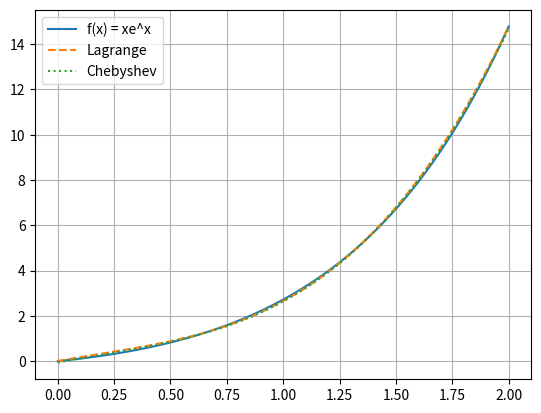
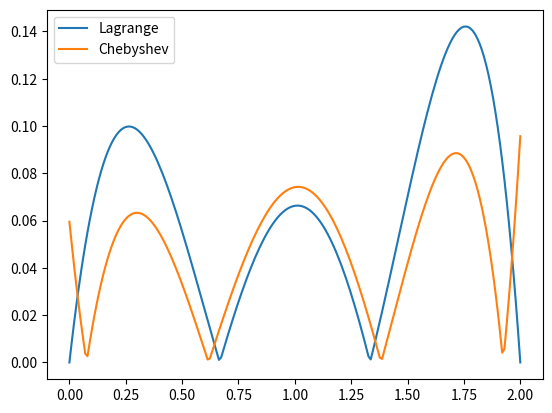

Source code (Python) for these figures, in order:
import numpy as np
import matplotlib.pyplot as plt


# Definimos la funcion base del polinomio de Lagrange
def Lagrange_base(x_nodos, k, x):
    L_nk = 1.0

    n = len(x_nodos)

    for i in range(n):
        if i != k:
            L_nk *= (x - x_nodos[i]) / (x_nodos[k] - x_nodos[i])

    return L_nk


# Definimos el polinomio de Lagrange
def Lagrange_poli(x_nodos, y_nodos, x):
    Px = 0.0

    for k in range(len(x_nodos)):
        Px += y_nodos[k] * Lagrange_base(x_nodos, k, x)

    return Px


def map(x, in_min, in_max, out_min, out_max):
  return (x - in_min) * (out_max - out_min) / (in_max - in_min) + out_min;


if __name__ == '__main__':
    v_ini = 0
    v_fin = 2
    num_nodos = 4

    f = lambda x: x * np.exp(x)

    x_eval = np.linspace(v_ini, v_fin, 200)
    y_real = f(x_eval)

    # Nodos equiespaciados
    x_equ = np.linspace(v_ini, v_fin, num_nodos)
    y_equ = f(x_equ)
    p_equ = Lagrange_poli(x_equ, y_equ, x_eval)

    # Nodos de Chebyshev
    k = np.arange(num_nodos)
    x_k = np.cos((2*k + 1)/(2*num_nodos) * np.pi)

    # Transformacion lineal de [-1, 1] al intervalo [v_ini, v_fin]
    x_cheb = map(x_k, -1, 1, v_ini, v_fin)

    print(x_k.min())
    print(x_k.max())
    print(x_cheb.min())
    print(x_cheb.max())

    y_cheb = f(x_cheb)
    p_cheb = Lagrange_poli(x_cheb, y_cheb, x_eval)

    plt.figure()
    plt.plot(x_eval, y_real, label='f(x) = xe^x')
    plt.plot(x_eval, p_equ, '--', label='Lagrange')
    plt.plot(x_eval, p_cheb, ':', label='Chebyshev')
    plt.legend()
    plt.grid(True)

    err_lag = np.abs(y_real - p_equ)
    err_cheb = np.abs(y_real - p_cheb)

    plt.figure()
    plt.plot(x_eval, err_lag, label='Lagrange')
    plt.plot(x_eval, err_cheb, label='Chebyshev')
    plt.legend()
    plt.show()
